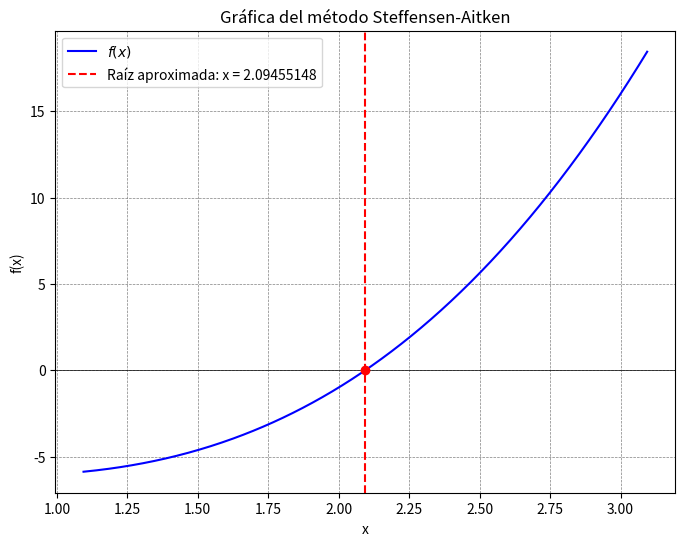

Recreate this plot in Python.
import numpy as np
import matplotlib.pyplot as plt
from tabulate import tabulate
import sympy as sp


def steffensen_aitken(x, f_x, g_x, initial_value, max_iterations=100, precision=8):
    f_num = sp.lambdify(x, f_x, 'numpy')
    g_num = sp.lambdify(x, g_x, 'numpy')

    x_current = initial_value
    tolerance = 10 ** -precision
    accum = []

    for iteration in range(max_iterations):
        x1 = g_num(x_current)
        x2 = g_num(x1)
        denominator = x2 - 2 * x1 + x_current

        if denominator == 0:
            raise ZeroDivisionError("División por cero durante las iteraciones.")

        x_new = x_current - ((x1 - x_current) ** 2) / denominator

        error_abs = abs(x_new - x_current)
        error_rel = abs((x_new - x2) * 100 / x_new) if x_new != 0 else np.inf

        if iteration < 3:
            print(f"\nIteración {iteration + 1}:")
            print(f"x0 = {round(x_current, precision)}")
            print(f"x1 = g({round(x_current, precision)}) = {round(x1, precision)}")
            print(f"x2 = g({round(x1, precision)}) = {round(x2, precision)}")
            print(
                f"x_nuevo = {round(x_current, precision)} - (({round(x1, precision)} - {round(x_current, precision)})^2 / ({round(x2, precision)} - 2 * {round(x1, precision)} + {round(x_current, precision)})) = {round(x_new, precision)}")

        accum.append([
            iteration + 1,
            round(x_current, precision),
            round(x1, precision),
            round(x2, precision),
            round(x_new, precision),
            f"{round(error_abs, precision)}",
            f"{round(error_rel, 2)} %"
        ])

        if error_abs < tolerance:
            print(tabulate(
                accum,
                headers=["Iteración", "x0", "x1", "x2", "Resultado", "Error Absoluto", "Error Relativo"],
                floatfmt=f".{precision}f",
                tablefmt="grid"
            ))
            print(f"\nRaíz aproximada: {round(x_new, precision)}")
            plot_function(f_num, x_new, precision)
            return x_new

        x_current = x_new

    raise ValueError("El método no convergió dentro del número máximo de iteraciones.")


def plot_function(f_num, root, precision):
    margin = 1
    x_vals = np.linspace(root - margin, root + margin, 400)
    y_vals = f_num(x_vals)

    plt.figure(figsize=(8, 6))
    plt.plot(x_vals, y_vals, label='$f(x)$', color='blue')
    plt.axhline(0, color='black', linewidth=0.5)
    plt.axvline(root, color='red', linestyle='--', label=f'Raíz aproximada: x = {round(root, precision)}')
    plt.scatter(root, 0, color='red', zorder=5)
    plt.grid(color='gray', linestyle='--', linewidth=0.5)
    plt.legend()
    plt.xlabel('x')
    plt.ylabel('f(x)')
    plt.title('Gráfica del método Steffensen-Aitken')
    plt.show()


def main():
    x = sp.symbols('x')
    f_x = x ** 3 - 2 * x - 5
    g_x = (2 * x + 5) ** (1 / 3)

    initial_value = 2
    precision = 8
    max_iterations = 100

    steffensen_aitken(x, f_x, g_x, initial_value, max_iterations, precision)


if __name__ == "__main__":
    main()
